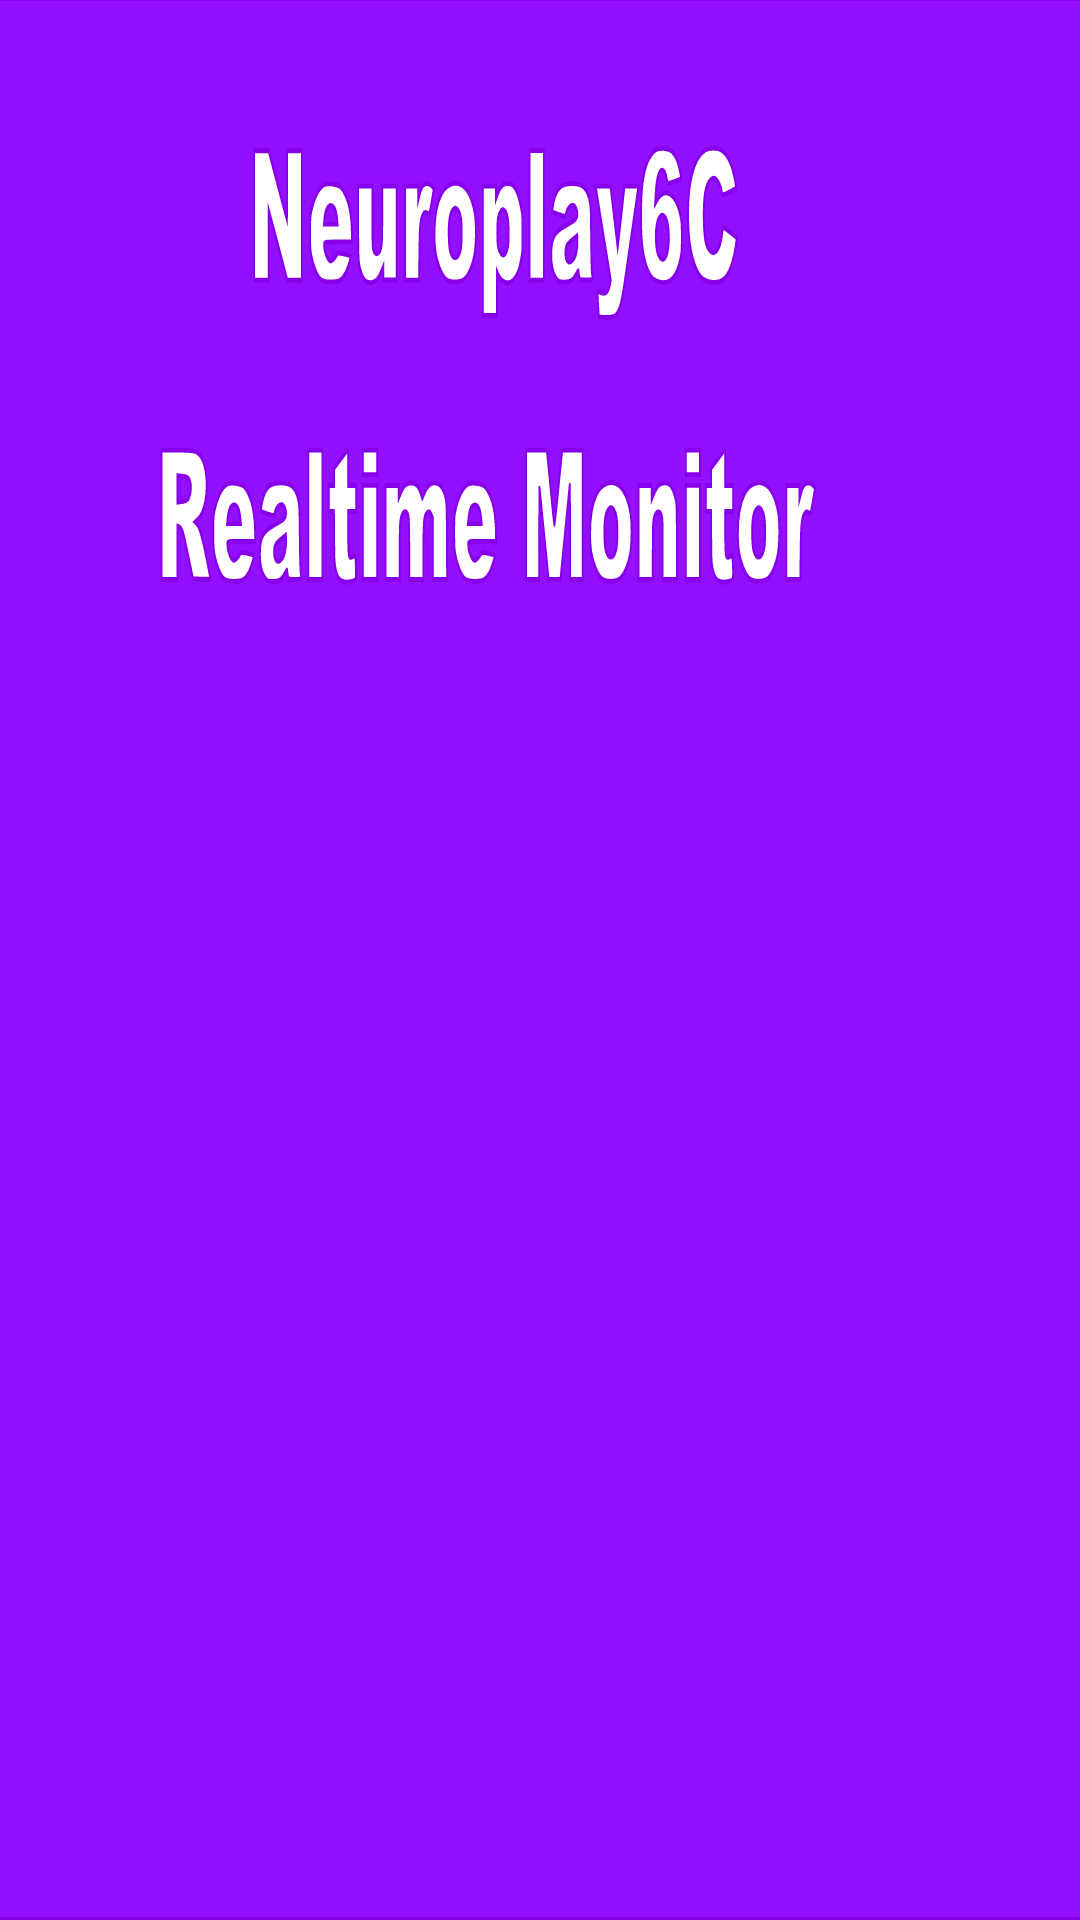

Write the Android layout XML for this screen, with the resource values it uses.
<!-- AndroidManifest.xml: application theme Theme.Coursach_0 -->
<!-- res/layout/activity_home.xml -->
<?xml version="1.0" encoding="utf-8"?>
<androidx.constraintlayout.widget.ConstraintLayout xmlns:android="http://schemas.android.com/apk/res/android"
    xmlns:app="http://schemas.android.com/apk/res-auto"
    xmlns:tools="http://schemas.android.com/tools"
    android:layout_width="match_parent"
    android:layout_height="match_parent"
    tools:context=".HomeActivity"
    android:background="@drawable/svg_editor_image">

</androidx.constraintlayout.widget.ConstraintLayout>
<!-- resources referenced by this layout -->
<resources>
  <!-- drawable svg_editor_image: vector/xml drawable (drawable, 13404 chars, omitted) -->
  <style name="Theme.Coursach_0" parent="Theme.MaterialComponents.DayNight.NoActionBar">
          
          <item name="colorPrimary">@color/purple_500</item>
          <item name="colorPrimaryVariant">@color/purple_700</item>
          <item name="colorOnPrimary">@color/white</item>
          
          <item name="colorSecondary">@color/teal_200</item>
          <item name="colorSecondaryVariant">@color/teal_700</item>
          <item name="colorOnSecondary">@color/black</item>
          
          <item name="android:statusBarColor" tools:targetApi="l">?attr/colorPrimaryVariant</item>
          
      </style>
  <color name="purple_500">#FF6200EE</color>
  <color name="purple_700">#FF3700B3</color>
  <color name="white">#FFFFFFFF</color>
  <color name="teal_200">#FF03DAC5</color>
  <color name="teal_700">#FF018786</color>
  <color name="black">#FF000000</color>
</resources>
